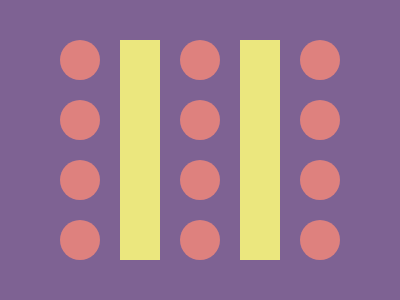

Here is a drawing made with CSS. Write the source that renders it.

<div class="main-wrapper">
  <div class="wrapper">
    <div class="circle"></div>
    <div class="circle"></div>
    <div class="circle"></div>
    <div class="circle"></div>
  </div>
  <div class="line"></div>
  <div class="wrapper">
    <div class="circle"></div>
    <div class="circle"></div>
    <div class="circle"></div>
    <div class="circle"></div>
  </div>
  <div class="line"></div>
  <div class="wrapper">
    <div class="circle"></div>
    <div class="circle"></div>
    <div class="circle"></div>
    <div class="circle"></div>
  </div>
</div>
<style>
  body{
    background: #7E6293;
    display: flex;
    height: 100%;
    justify-content: center;
    width: 70%;
    margin: 0 auto;
    box-sizing: border-box;
  }
  .main-wrapper{
    width: 100%;
    height: 220px;
    display: flex;
    justify-content: space-between;
    align-self: center;
  }
  .wrapper{
    display: flex;
    height: 100%;
    flex-flow: column;
    justify-content: space-between;
  }
  .circle{
    background: #DE817E;
    height: 40px;
    width: 40px;
    border-radius: 50%;
  }
  .line{
    background: #EBE77E;
    height: 220px;
    width: 40px;
  }
</style>
